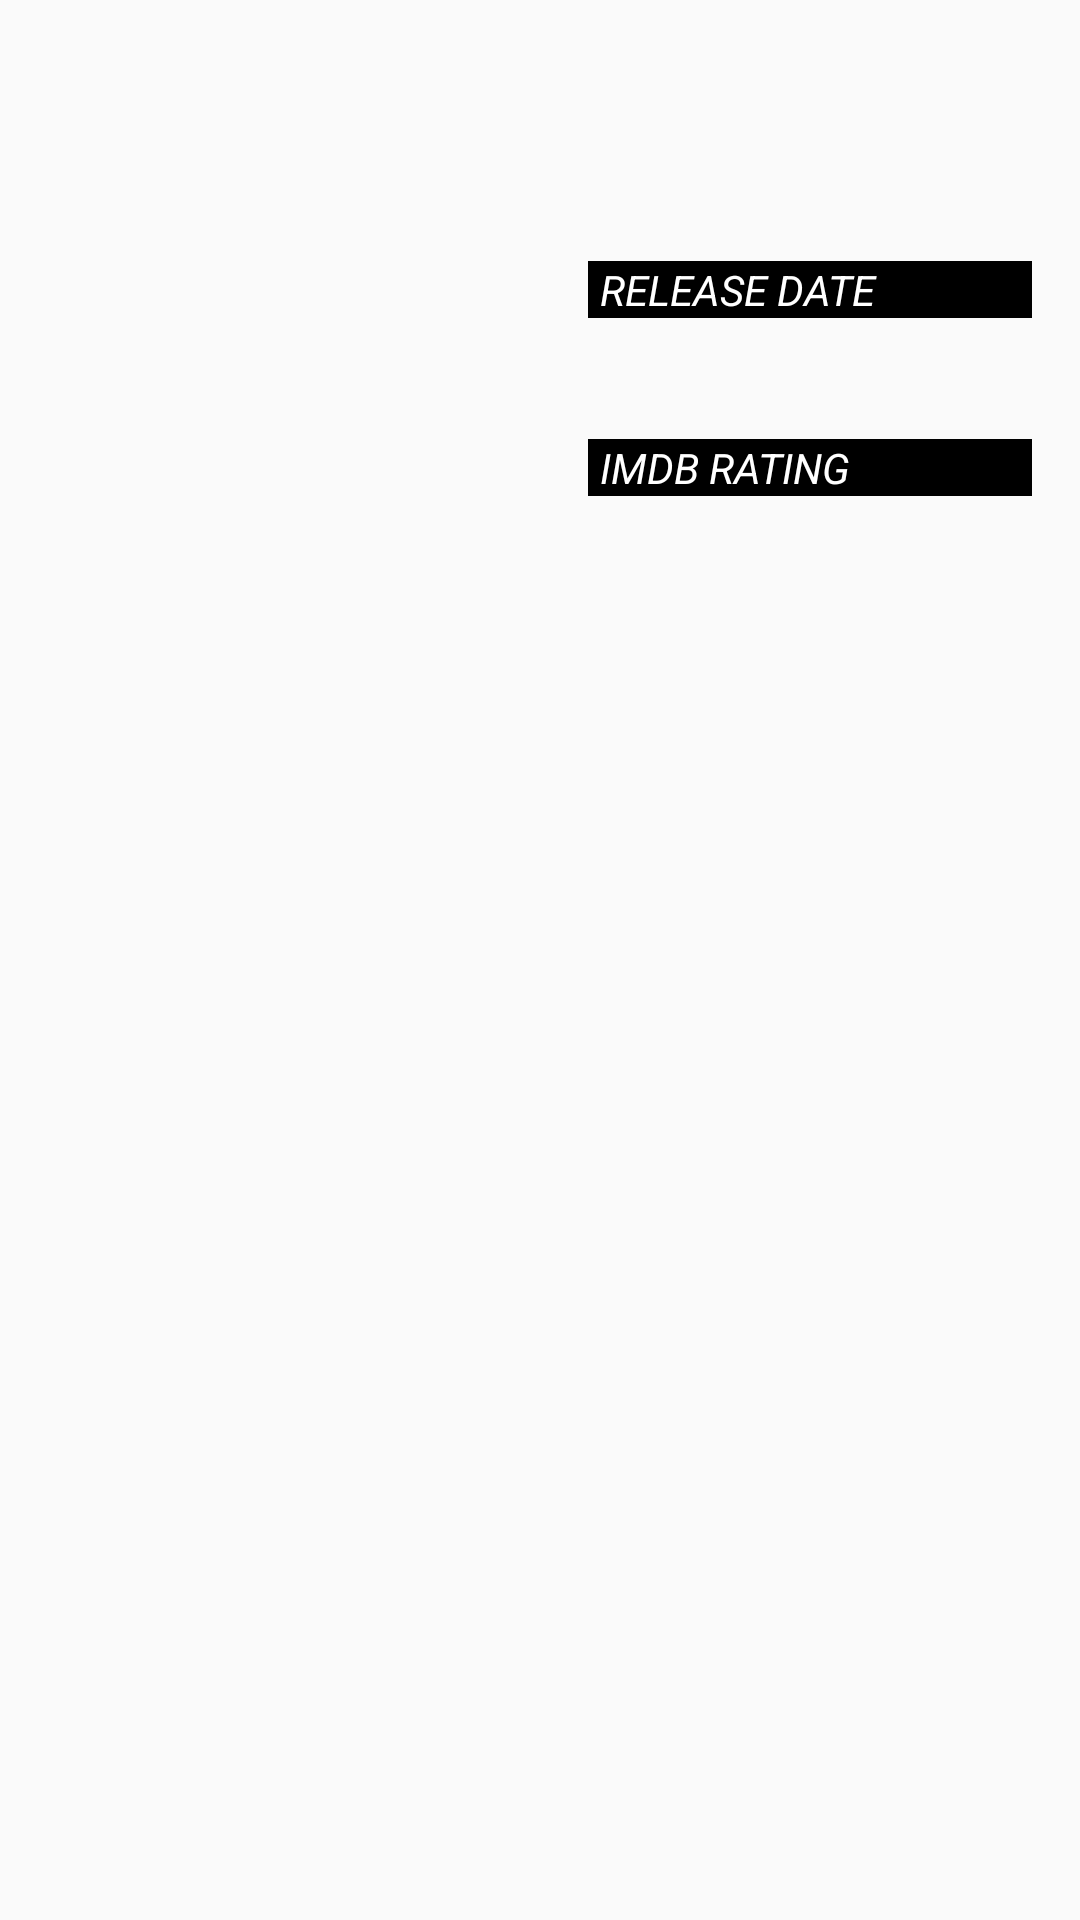

Write the Android layout XML for this screen, with the resource values it uses.
<!-- AndroidManifest.xml: application theme AppTheme -->
<!-- res/layout/activity_movie_detail.xml -->
<?xml version="1.0" encoding="utf-8"?>
<ScrollView xmlns:android="http://schemas.android.com/apk/res/android"
    android:layout_width="match_parent"
    android:layout_height="match_parent"
    android:orientation="vertical"
    android:padding="8dp">

    <LinearLayout
        android:layout_width="match_parent"
        android:layout_height="wrap_content"
        android:orientation="vertical">

        <LinearLayout
            android:layout_width="match_parent"
            android:layout_height="wrap_content"
            android:orientation="horizontal">

            <ImageView
                android:id="@+id/thumbnail_image"
                style="@style/imageDetailView"
                android:contentDescription="@string/movie_thumbnail" />

            <LinearLayout style="@style/infoLayout">

                <TextView
                    style="@style/infoTextView"
                    android:text="@string/release_date" />

                <TextView
                    android:id="@+id/release_date_tv"
                    style="@style/infoTextViewBigger" />


                <TextView
                    style="@style/infoTextView"
                    android:text="@string/imdb_rating" />

                <TextView
                    android:id="@+id/rating_tv"
                    style="@style/infoTextViewBigger" />

            </LinearLayout>
        </LinearLayout>

        <TextView
            android:id="@+id/title_tv"
            style="@style/titleTextView" />

        <TextView
            android:id="@+id/movie_overview_tv"
            style="@style/overviewTextView" />

    </LinearLayout>
</ScrollView>
<!-- resources referenced by this layout -->
<resources>
  <string name="imdb_rating">IMDB Rating</string>
  <string name="movie_thumbnail">Movie thumbnail</string>
  <string name="release_date">Release date</string>
  <style name="imageDetailView">
          <item name="android:layout_width">180dp</item>
          <item name="android:layout_height">277dp</item>
          <item name="android:scaleType">centerCrop</item>
      </style>
  <style name="infoLayout">
          <item name="android:layout_width">0dp</item>
          <item name="android:layout_height">match_parent</item>
          <item name="android:layout_weight">1</item>
          <item name="android:gravity">center</item>
          <item name="android:orientation">vertical</item>
          <item name="android:padding">8dp</item>
      </style>
  <style name="infoTextView">
          <item name="android:layout_width">match_parent</item>
          <item name="android:layout_height">wrap_content</item>
          <item name="android:textStyle">italic</item>
          <item name="android:textAllCaps">true</item>
          <item name="android:textColor">@android:color/background_light</item>
          <item name="android:background">@android:color/background_dark</item>
          <item name="android:paddingStart">4dp</item>
      </style>
  <style name="infoTextViewBigger">
          <item name="android:layout_width">wrap_content</item>
          <item name="android:layout_height">wrap_content</item>
          <item name="android:layout_marginBottom">16dp</item>
          <item name="android:textSize">18sp</item>
          <item name="android:textStyle">bold</item>
      </style>
  <style name="overviewTextView">
          <item name="android:layout_width">wrap_content</item>
          <item name="android:layout_height">wrap_content</item>
          <item name="android:textSize">18sp</item>
      </style>
  <style name="titleTextView">
          <item name="android:layout_width">match_parent</item>
          <item name="android:layout_height">wrap_content</item>
          <item name="android:textSize">21sp</item>
          <item name="android:textStyle">bold</item>
          <item name="android:layout_margin">8dp</item>
      </style>
  <style name="AppTheme" parent="Theme.AppCompat.Light.DarkActionBar">
          
          <item name="colorPrimary">@color/colorPrimary</item>
          <item name="colorPrimaryDark">@color/colorPrimaryDark</item>
          <item name="colorAccent">@color/colorAccent</item>
      </style>
  <!-- not gathered from this repository: default colours our renderer supplied (Android Studio template values) -->
  <color name="colorPrimary">#FF6200EE</color>
  <color name="colorPrimaryDark">#FF3700B3</color>
  <color name="colorAccent">#FF03DAC5</color>
</resources>
